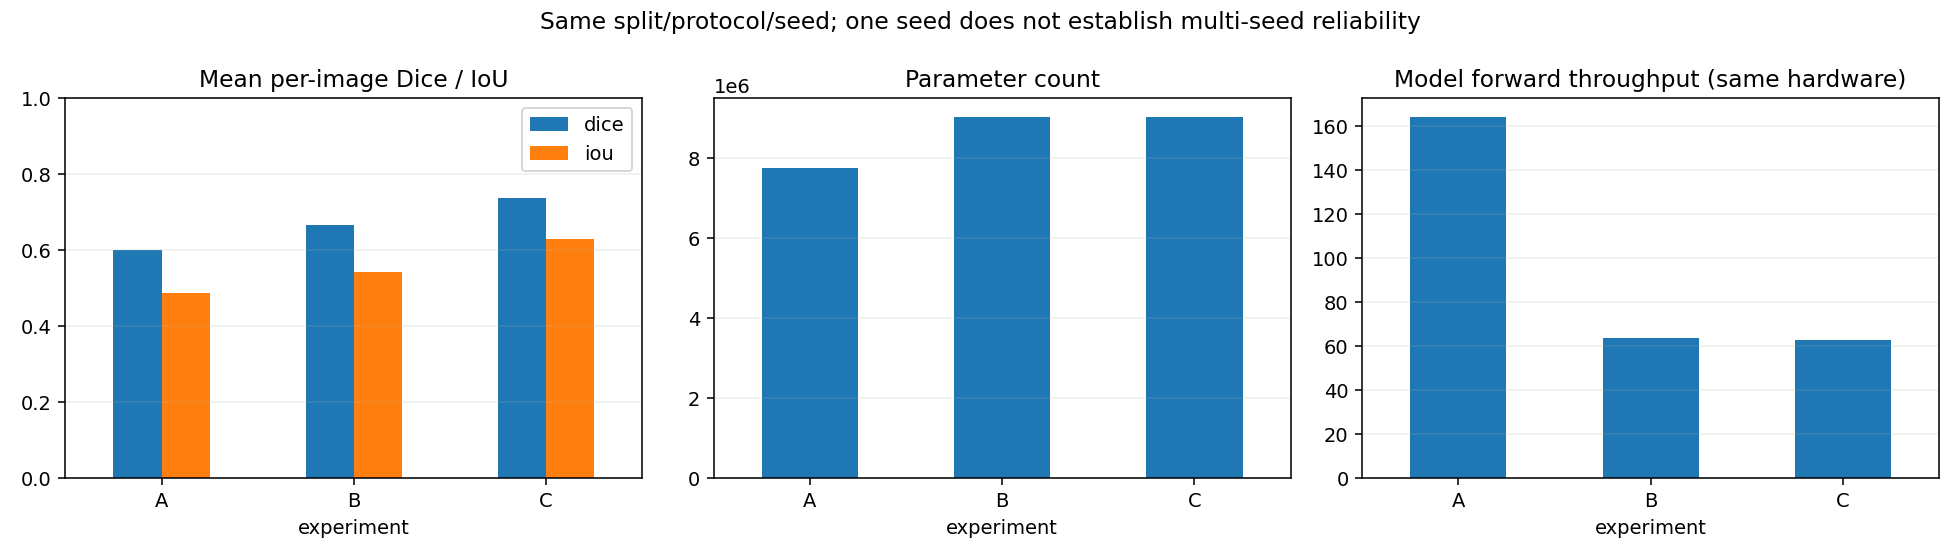

Values plotted in this chart, from the file beside it:
experiment, model, deep_supervision, seed, selected_epoch, dice, iou, precision, recall, parameters, forward_ms_per_image, forward_images_per_second
A, unet, False, 42, 50, 0.6014, 0.4873, 0.6852, 0.6267, 7760097, 6.081, 164.5
B, unetplusplus, False, 42, 49, 0.6682, 0.5421, 0.7062, 0.737, 9042177, 15.72, 63.59
C, unetplusplus, True, 42, 48, 0.739, 0.6304, 0.7779, 0.8007, 9042276, 15.88, 62.95
